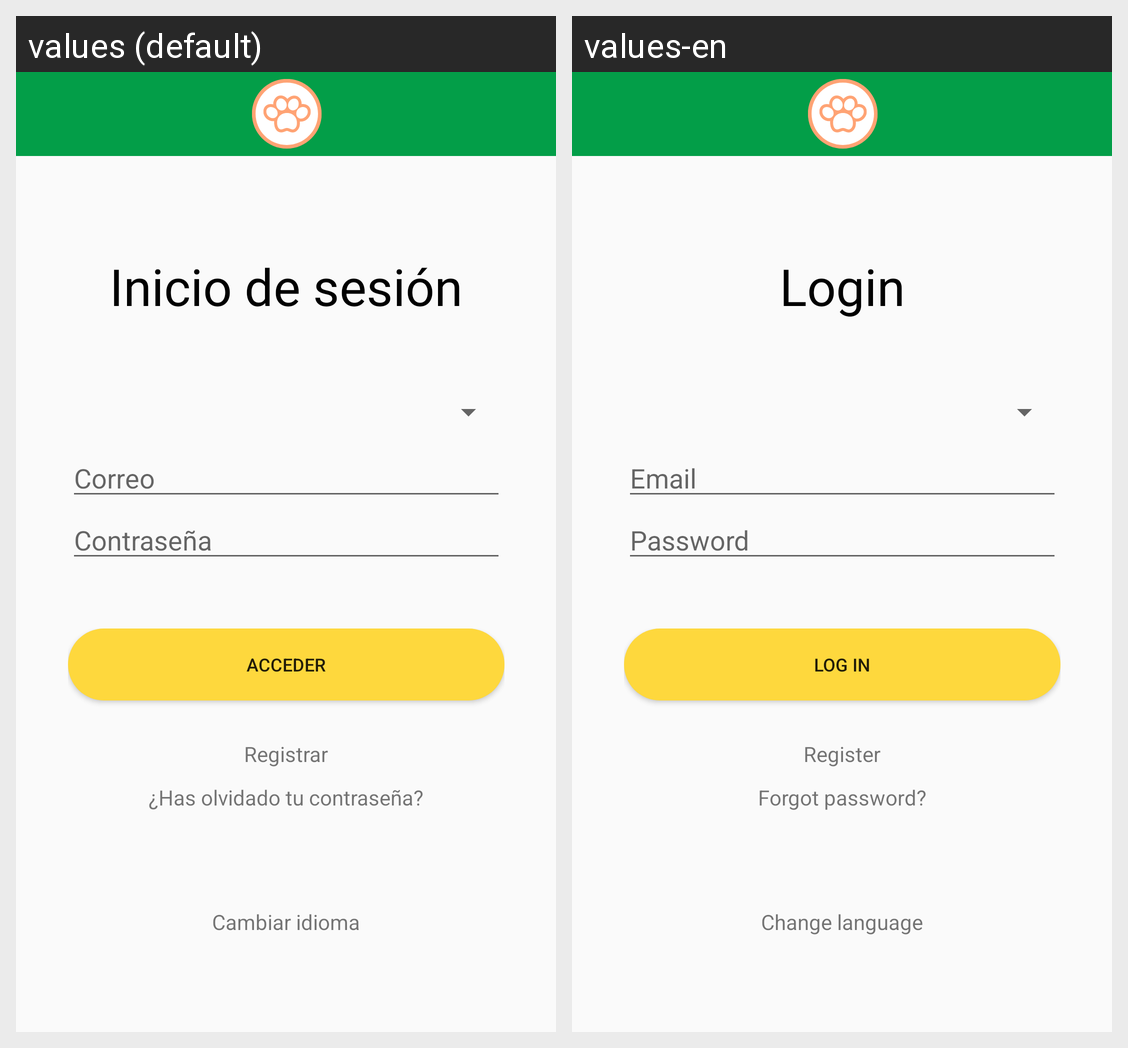

Translations of the strings shown on this Android screen, per locale in the grid:
Android screen res/layout/activity_auth.xml rendered under 2 locales, left to right: values (default), values-en. Device: Nexus 5 (rendered at 1080×1920; each locale shown at half size, 540×960, under a caption strip naming it); theme Theme.DispositivosMoviles.
Strings drawn on this screen, with the default value and each locale's value (text and hints the layout hard-codes, and strings that could not be matched under every locale, appear in the picture but are not listed):

login
  values: Inicio de sesión
  values-en: Login

emailHint
  values: Correo
  values-en: Email

passHint
  values: Contraseña
  values-en: Password

logInButton
  values: Acceder
  values-en: Log in

register
  values: Registrar
  values-en: Register

forgotPassword
  values: ¿Has olvidado tu contraseña?
  values-en: Forgot password?

changeLanguage
  values: Cambiar idioma
  values-en: Change language
